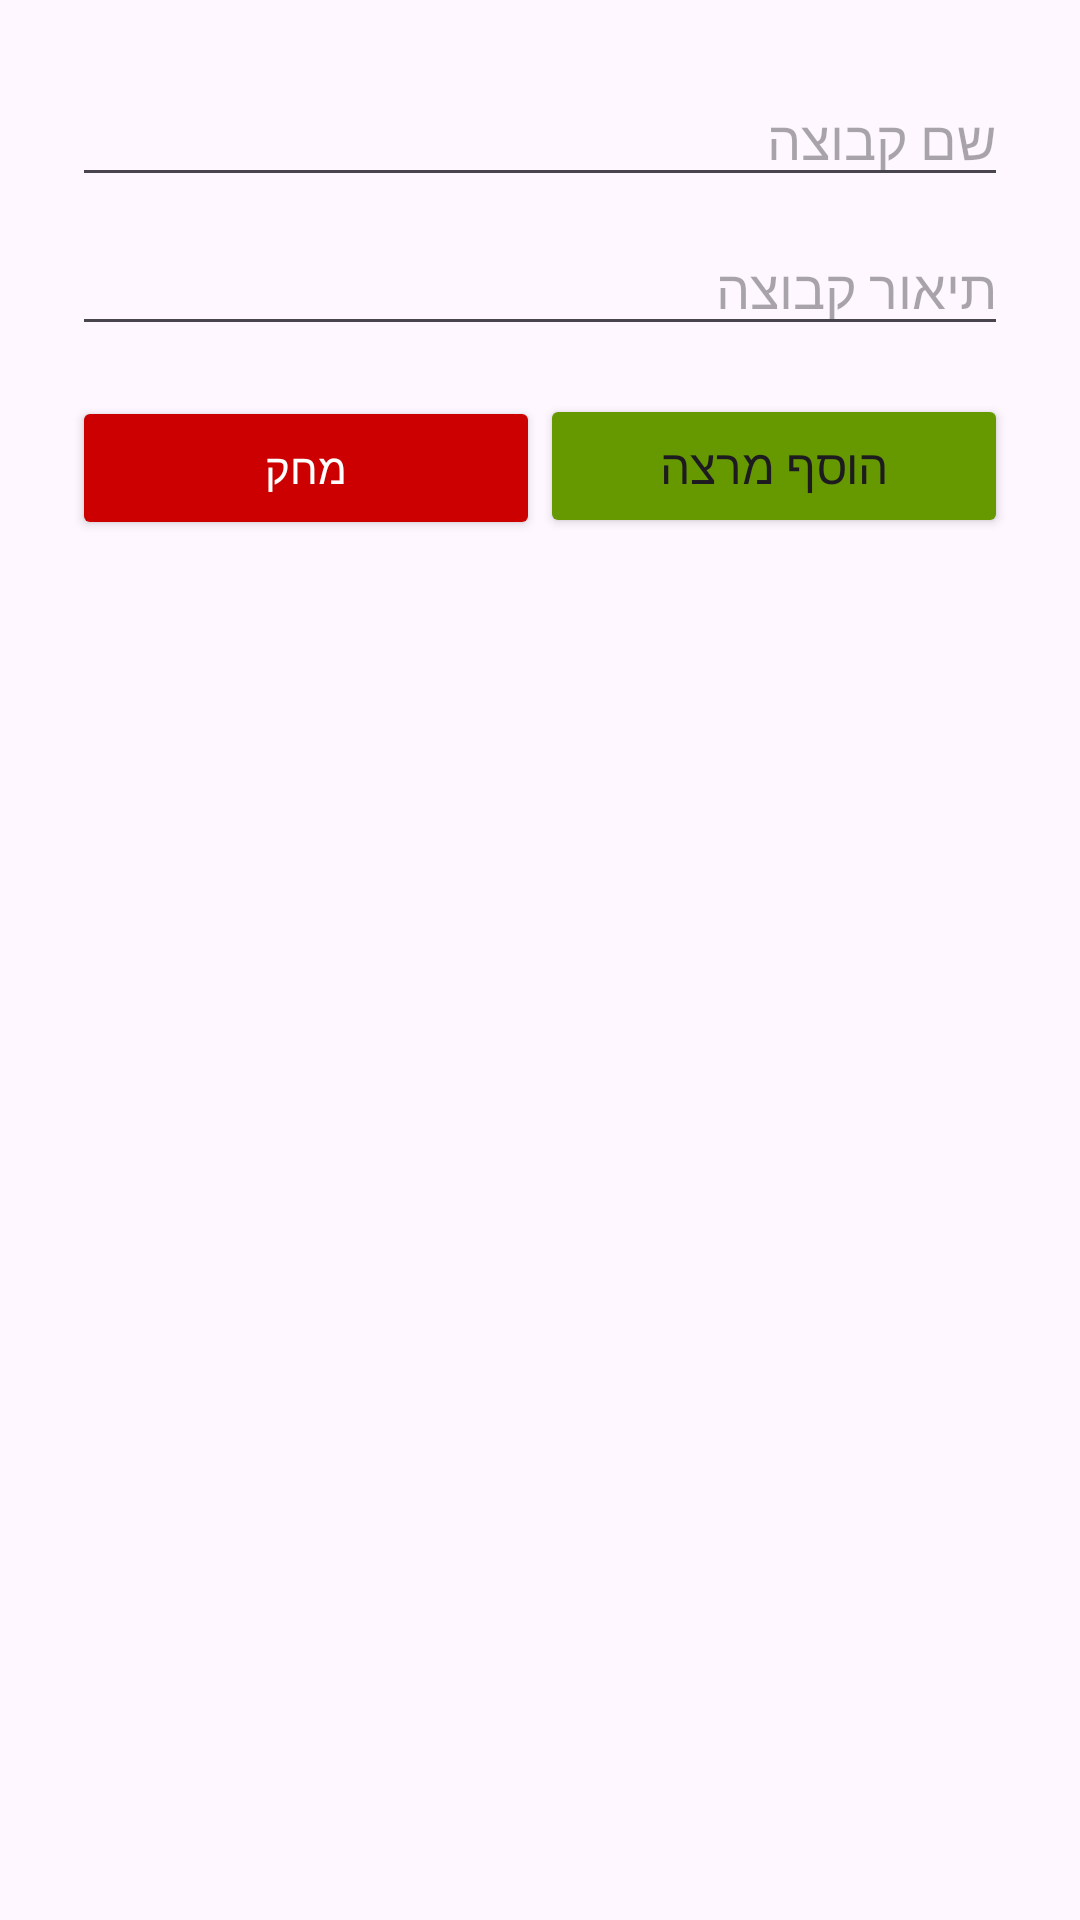

Produce the Android XML layout that renders to this screen, including the resource entries it uses.
<!-- AndroidManifest.xml: application theme Theme.LectureManager -->
<!-- res/layout/dialog_add_group.xml -->
<?xml version="1.0" encoding="utf-8"?>

<LinearLayout xmlns:android="http://schemas.android.com/apk/res/android"
    android:orientation="vertical"
    android:padding="24dp"
    android:layout_width="match_parent"
    android:layout_height="wrap_content">

    <EditText
        android:id="@+id/etGroupName"
        android:layout_width="match_parent"
        android:layout_height="wrap_content"
        android:hint="שם קבוצה"
        android:inputType="text"/>

    <EditText
        android:id="@+id/etGroupDescription"
        android:layout_width="match_parent"
        android:layout_height="wrap_content"
        android:hint="תיאור קבוצה"
        android:layout_marginTop="8dp"
        android:inputType="text"/>

    <LinearLayout
        android:layout_width="match_parent"
        android:layout_height="wrap_content"
        android:orientation="horizontal"
        android:layout_marginTop="16dp">

        
        <Button
            android:id="@+id/btnDelete"
            android:layout_width="0dp"
            android:layout_height="wrap_content"
            android:layout_weight="1"
            android:text="מחק"
            android:textColor="@android:color/white"
            android:backgroundTint="@android:color/holo_red_dark"/>

        
        <Button
            android:id="@+id/btnAddGroup"
            android:layout_width="0dp"
            android:layout_height="wrap_content"
            android:layout_weight="1"
            android:text="הוסף מרצה"
            android:textSize="16sp"
            android:backgroundTint="@android:color/holo_green_dark"/>

    </LinearLayout>
</LinearLayout>
<!-- resources referenced by this layout -->
<resources>
  <style name="Theme.LectureManager" parent="Base.Theme.LectureManager" />
  <style name="Base.Theme.LectureManager" parent="Theme.Material3.DayNight.NoActionBar">
          
          
      </style>
</resources>
